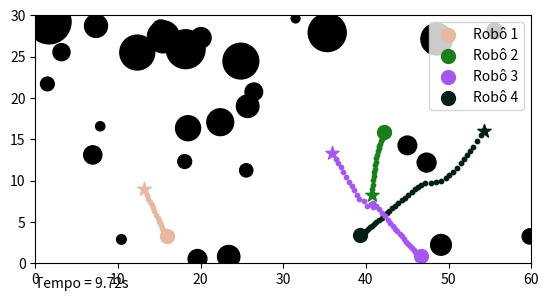

Source code (Python):
import numpy as np
import matplotlib.pyplot as plt
import matplotlib.patches as patches
import time

WORLDX, WORLDY = 60, 30
NumRob = 4
vel=2

def att_force(q, goal, katt=.01):
    return katt*(goal - q)

def rep_force(q, obs, R=3, krep=.1, axis=1):
    
    # Obstáculo: (x, y, r)
    v = q - obs[0:2]
    d = np.linalg.norm(v, axis=axis) - obs[2]
    d = d.reshape((len(v) ,1)) if axis==1 else d
    
    rep = (1/d**2)*((1/d)-(1/R))*(v/d)    
    
    invalid = np.squeeze(d > R)
    rep[invalid, :] = 0
    
    return krep*rep

def random_color():
    r = np.random.rand()
    g = np.random.rand()
    b = np.random.rand()

    return '#%02x%02x%02x' % (int(r*255), int(g*255), int(b*255))

def unit_vector(vector):
    return vector/np.linalg.norm(vector)

if __name__ == '__main__':

    goals, robots, obs = [], [], []

    N=0
    while N < NumRob:
        newgoal = np.array([WORLDX*np.random.rand(), WORLDY*np.random.rand()])
        newrobot = np.array([WORLDX*np.random.rand(), WORLDY*np.random.rand()])

        if(all(np.linalg.norm(newgoal - g) > 1 for g in goals) and all(np.linalg.norm(newrobot - r) > 1 for r in robots)):
            goals.append(newgoal)
            robots.append(newrobot)
            N+=1

    # Obstáculos: (x, y, r)
    N=np.random.randint(30, 40)
    while len(obs) < N:
        newobstacle=np.array([WORLDX*np.random.rand(), WORLDY*np.random.rand(), 4*np.random.rand()+0.5])

        if(all(np.linalg.norm(g - newobstacle[:2]) > newobstacle[2] + 5*newobstacle[2] for g in goals) and all(np.linalg.norm(r - newobstacle[:2]) > newobstacle[2] + 1 for r in robots)):
            obs.append(newobstacle)

    plt.ion()
    fig, ax = plt.subplots()
    ax.set_xlim(0, WORLDX)
    ax.set_ylim(0, WORLDY)
    ax.set_aspect('equal')
    time_text = ax.text(0, -0.1, '', transform=ax.transAxes, ha='left')

    for ob in obs:
        ax.add_patch(patches.Circle((ob[0], ob[1]), ob[2], color='k'))
    
    colors = []
    for goal, robot in zip(goals, robots):
        colors.append(random_color())
        ax.scatter(goal[0], goal[1], color=colors[-1],  marker='*', s=100)
        ax.scatter(robot[0], robot[1], color=colors[-1], s=100, label=f"Robô {len(colors)}") 
    ax.legend(loc='upper right')

    t, dist = 0, 0
    lastTime = time.time()

    while any(np.linalg.norm(robot-goal) > 0.5 for goal, robot in zip(goals, robots)):
        now = time.time()
        dt = now - lastTime
        time_text.set_text(f"Tempo = {t:.2f}s")
        
        for i in range(len(robots)):
            if np.linalg.norm(robots[i]-goals[i]) < 0.5:
                continue
            force = att_force(robots[i], goals[i]) 
            for ob in obs:
                force += rep_force(robots[i], ob, 5*ob[2], axis=None)
            for j in range(len(robots)):
                if(i != j): force += rep_force(robots[i], np.append(robots[j], 0.5), R=1, axis=None)
            robots[i] = robots[i] + vel*dt*unit_vector(force)
            ax.scatter(robots[i][0], robots[i][1], color = colors[i], s=10)
 
        plt.pause(.01)
        plt.draw()

        t = t + dt        
        lastTime = now

        if(t > 60): 
            print("Há um mínimo local")
            break

    plt.show(block=True)